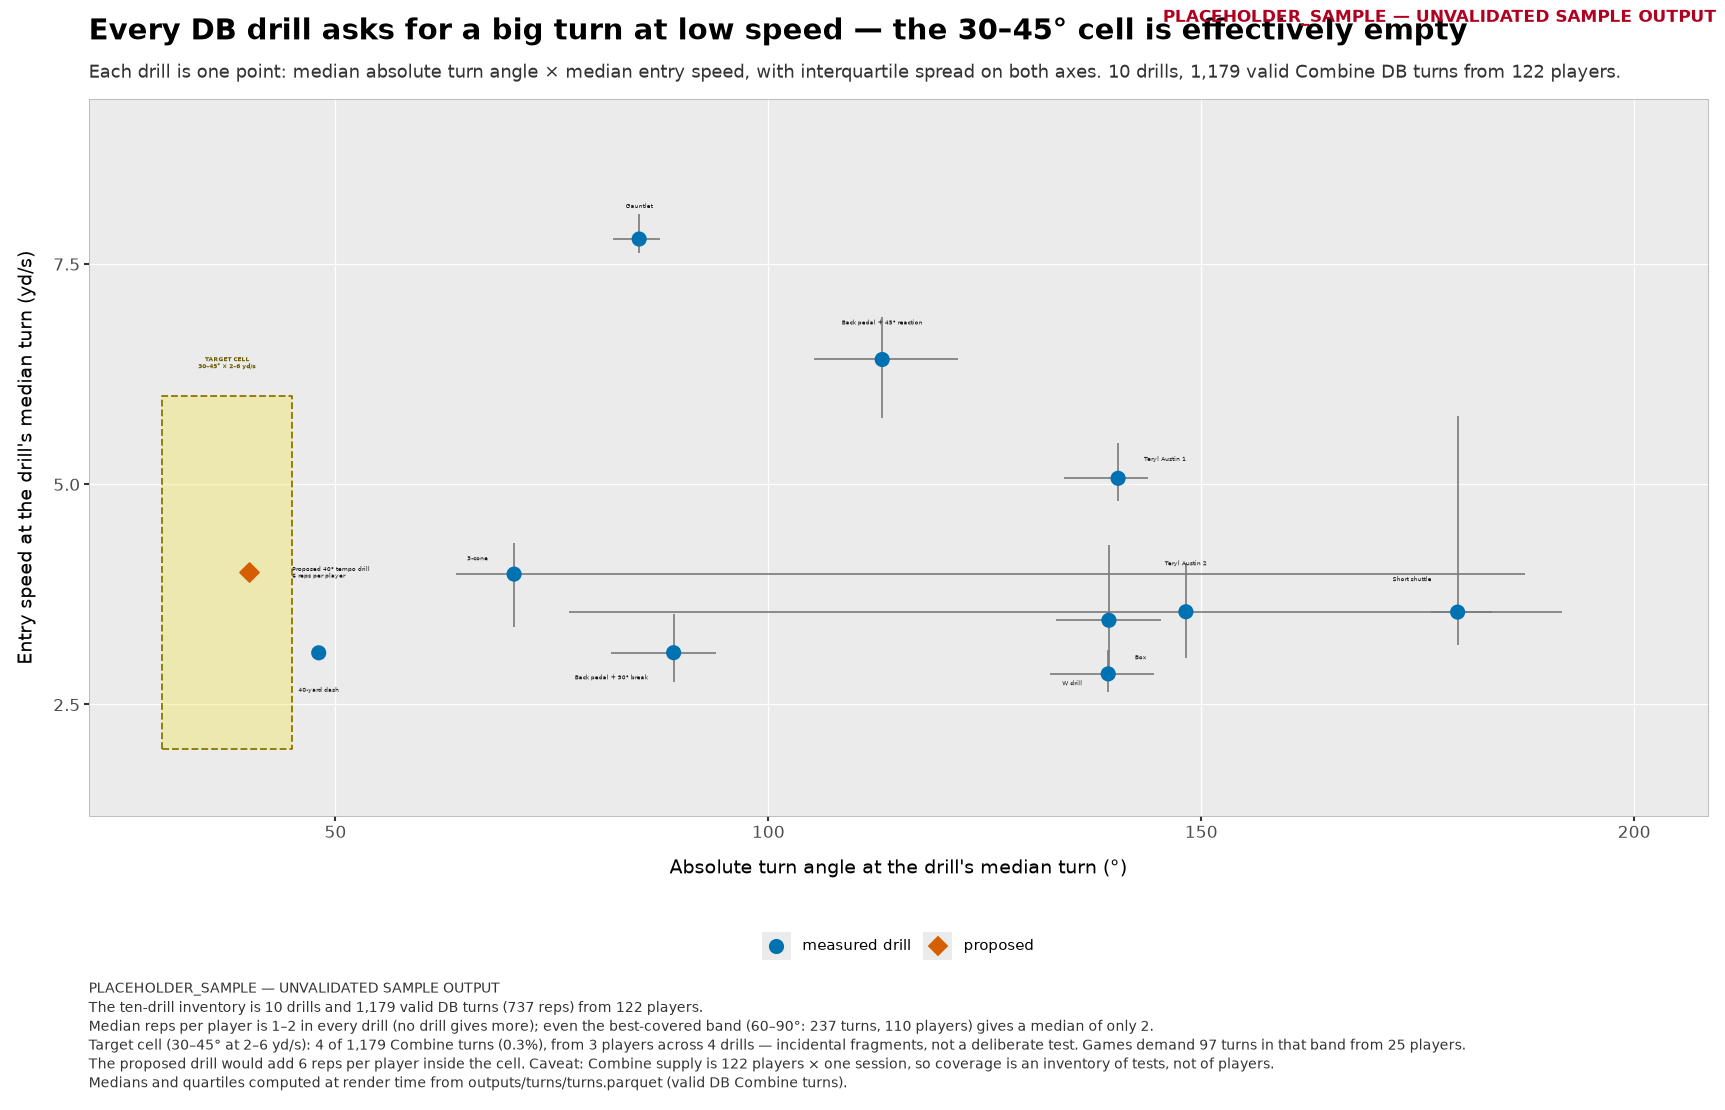

The table this chart was drawn from, first rows:
provenance, label, config_sha, kind, drill, drill_label, n_turns, n_players, median_angle_deg, q1_angle_deg, q3_angle_deg, median_entry_speed_yd_s, q1_entry_speed_yd_s, q3_entry_speed_yd_s, turns_in_target_cell, players_in_target_cell, median_reps_per_player, stamp, figure
PLACEHOLDER_SAMPLE, UNVALIDATED SAMPLE OUTPUT, 45e1a9cab2b40715, measured, BOX_DRILL, Box, 304, 119, 139.3, 133.2, 145.3, 3.456, 2.881, 4.307, 1, 1, 1.0, PLACEHOLDER_SAMPLE — UNVALIDATED SAMPLE …, fig_drill_coverage
PLACEHOLDER_SAMPLE, UNVALIDATED SAMPLE OUTPUT, 45e1a9cab2b40715, measured, TERYL_AUSTIN_DRILL_2, Teryl Austin 2, 199, 111, 148.2, 77.02, 191.7, 3.553, 3.023, 4.104, 0, 0, 1.0, PLACEHOLDER_SAMPLE — UNVALIDATED SAMPLE …, fig_drill_coverage
PLACEHOLDER_SAMPLE, UNVALIDATED SAMPLE OUTPUT, 45e1a9cab2b40715, measured, BACK_PEDAL_AND_TRANSITION_45_DEGREE_REAC…, Back pedal + 45° reaction, 133, 71, 113.1, 105.3, 121.9, 6.416, 5.748, 6.897, 0, 0, 2.0, PLACEHOLDER_SAMPLE — UNVALIDATED SAMPLE …, fig_drill_coverage
PLACEHOLDER_SAMPLE, UNVALIDATED SAMPLE OUTPUT, 45e1a9cab2b40715, measured, BACK_PEDAL_AND_90_DEGREE_BREAK_TO_BALL, Back pedal + 90° break, 118, 102, 89.06, 81.79, 93.94, 3.088, 2.755, 3.524, 1, 1, 1.0, PLACEHOLDER_SAMPLE — UNVALIDATED SAMPLE …, fig_drill_coverage
PLACEHOLDER_SAMPLE, UNVALIDATED SAMPLE OUTPUT, 45e1a9cab2b40715, measured, TERYL_AUSTIN_DRILL_1, Teryl Austin 1, 108, 101, 140.4, 134.2, 143.9, 5.067, 4.807, 5.465, 0, 0, 1.0, PLACEHOLDER_SAMPLE — UNVALIDATED SAMPLE …, fig_drill_coverage
PLACEHOLDER_SAMPLE, UNVALIDATED SAMPLE OUTPUT, 45e1a9cab2b40715, measured, W_DRILL, W drill, 107, 56, 139.3, 132.5, 144.5, 2.847, 2.636, 3.115, 1, 1, 1.0, PLACEHOLDER_SAMPLE — UNVALIDATED SAMPLE …, fig_drill_coverage
PLACEHOLDER_SAMPLE, UNVALIDATED SAMPLE OUTPUT, 45e1a9cab2b40715, measured, THREE_CONE_DRILL, 3-cone, 98, 24, 70.63, 63.89, 187.4, 3.98, 3.375, 4.332, 0, 0, 1.0, PLACEHOLDER_SAMPLE — UNVALIDATED SAMPLE …, fig_drill_coverage
PLACEHOLDER_SAMPLE, UNVALIDATED SAMPLE OUTPUT, 45e1a9cab2b40715, measured, SHORT_SHUTTLE, Short shuttle, 70, 28, 179.6, 176.5, 183.6, 3.548, 3.175, 5.773, 1, 1, 1.0, PLACEHOLDER_SAMPLE — UNVALIDATED SAMPLE …, fig_drill_coverage
PLACEHOLDER_SAMPLE, UNVALIDATED SAMPLE OUTPUT, 45e1a9cab2b40715, measured, GAUNTLET_DRILL, Gauntlet, 41, 41, 85.08, 82.09, 87.49, 7.783, 7.628, 8.069, 0, 0, 1.0, PLACEHOLDER_SAMPLE — UNVALIDATED SAMPLE …, fig_drill_coverage
PLACEHOLDER_SAMPLE, UNVALIDATED SAMPLE OUTPUT, 45e1a9cab2b40715, measured, FORTY_YARD_DASH, 40-yard dash, 1, 1, 48.07, 48.07, 48.07, 3.086, 3.086, 3.086, 0, 0, 1.0, PLACEHOLDER_SAMPLE — UNVALIDATED SAMPLE …, fig_drill_coverage
PLACEHOLDER_SAMPLE, UNVALIDATED SAMPLE OUTPUT, 45e1a9cab2b40715, proposed, PROPOSED_40_TEMPO_BREAK, Proposed 40° tempo drill, 0, 0, 40.0, 40.0, 40.0, 4.0, 4.0, 4.0, 0, 0, 6.0, PLACEHOLDER_SAMPLE — UNVALIDATED SAMPLE …, fig_drill_coverage
